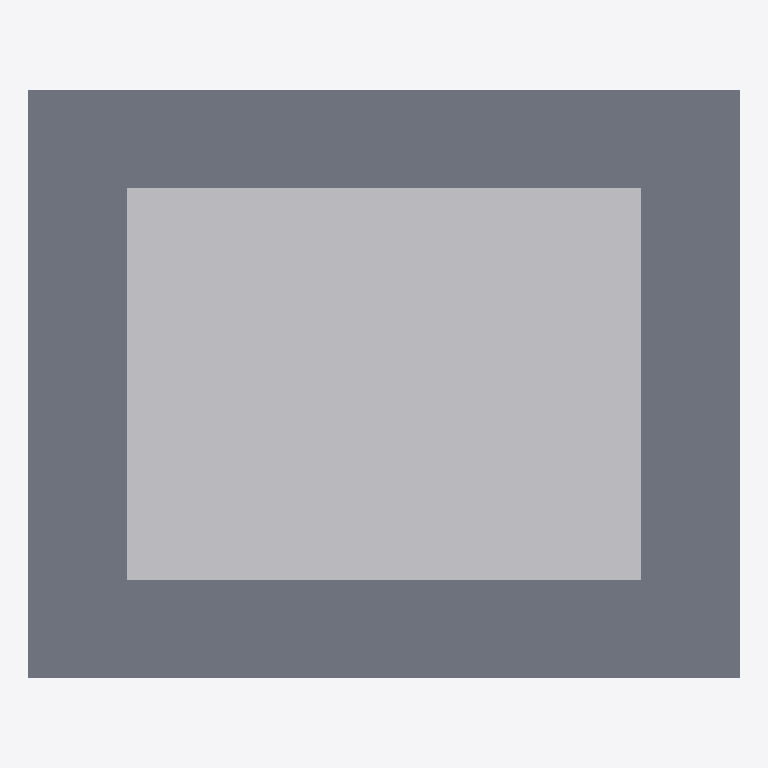
Plan cut of the same IFC building model at storey 'Terrain' (level 0.00 m, cut at 1.40 m), seen from above with north up, elements coloured by IFC class: 1 slab (grey), 1 other element (light grey). No cut surface shows.
Extent 11.6 m × 9.6 m × 0.7 m (x, y, z). Storeys (1): Terrain at 0.00 m. Elements (2): 1 IfcGeographicElement, 1 IfcSlab.

HEADER;
FILE_DESCRIPTION(('ViewDefinition[DesignTransferView]'),'2;1');
FILE_NAME('/dev/null','2026-09-18T11:42:52+02:00',(''),(''),'IfcOpenShell 0.8.5','IfcOpenShell 0.8.5','Nobody');
FILE_SCHEMA(('IFC4'));
ENDSEC;
DATA;
#6=IFCPROJECT('3XtCTnuzz07guRhS39rgPQ',#5,'humus-01',$,$,$,$,(#15),#10);
#18=IFCSITE('2XgASS9fP9cOc6WmGuplcx',#17,'Site',$,$,#29,$,$,$,$,$,$,$,$);
#20=IFCBUILDING('2_9xNRQ9D7CfsDGcXjcNV8',#19,'Building',$,$,#34,$,$,$,$,$,$);
#36=IFCBUILDINGSTOREY('0hvm_$jFDAn8Nqpb13lRLr',#35,'Terrain',$,$,#43,$,$,$,0.0);
#45=IFCSLAB('1Fw2Nb341F1efs_pi4ZmFi',#44,'Terrain',$,$,#52,#67,$,.FLOOR.);
#69=IFCGEOGRAPHICELEMENT('13iLQxefjF_820sxKTPIMa',#68,'Humus-01',$,'Humus',$,#86,$,.USERDEFINED.);
ENDSEC;
